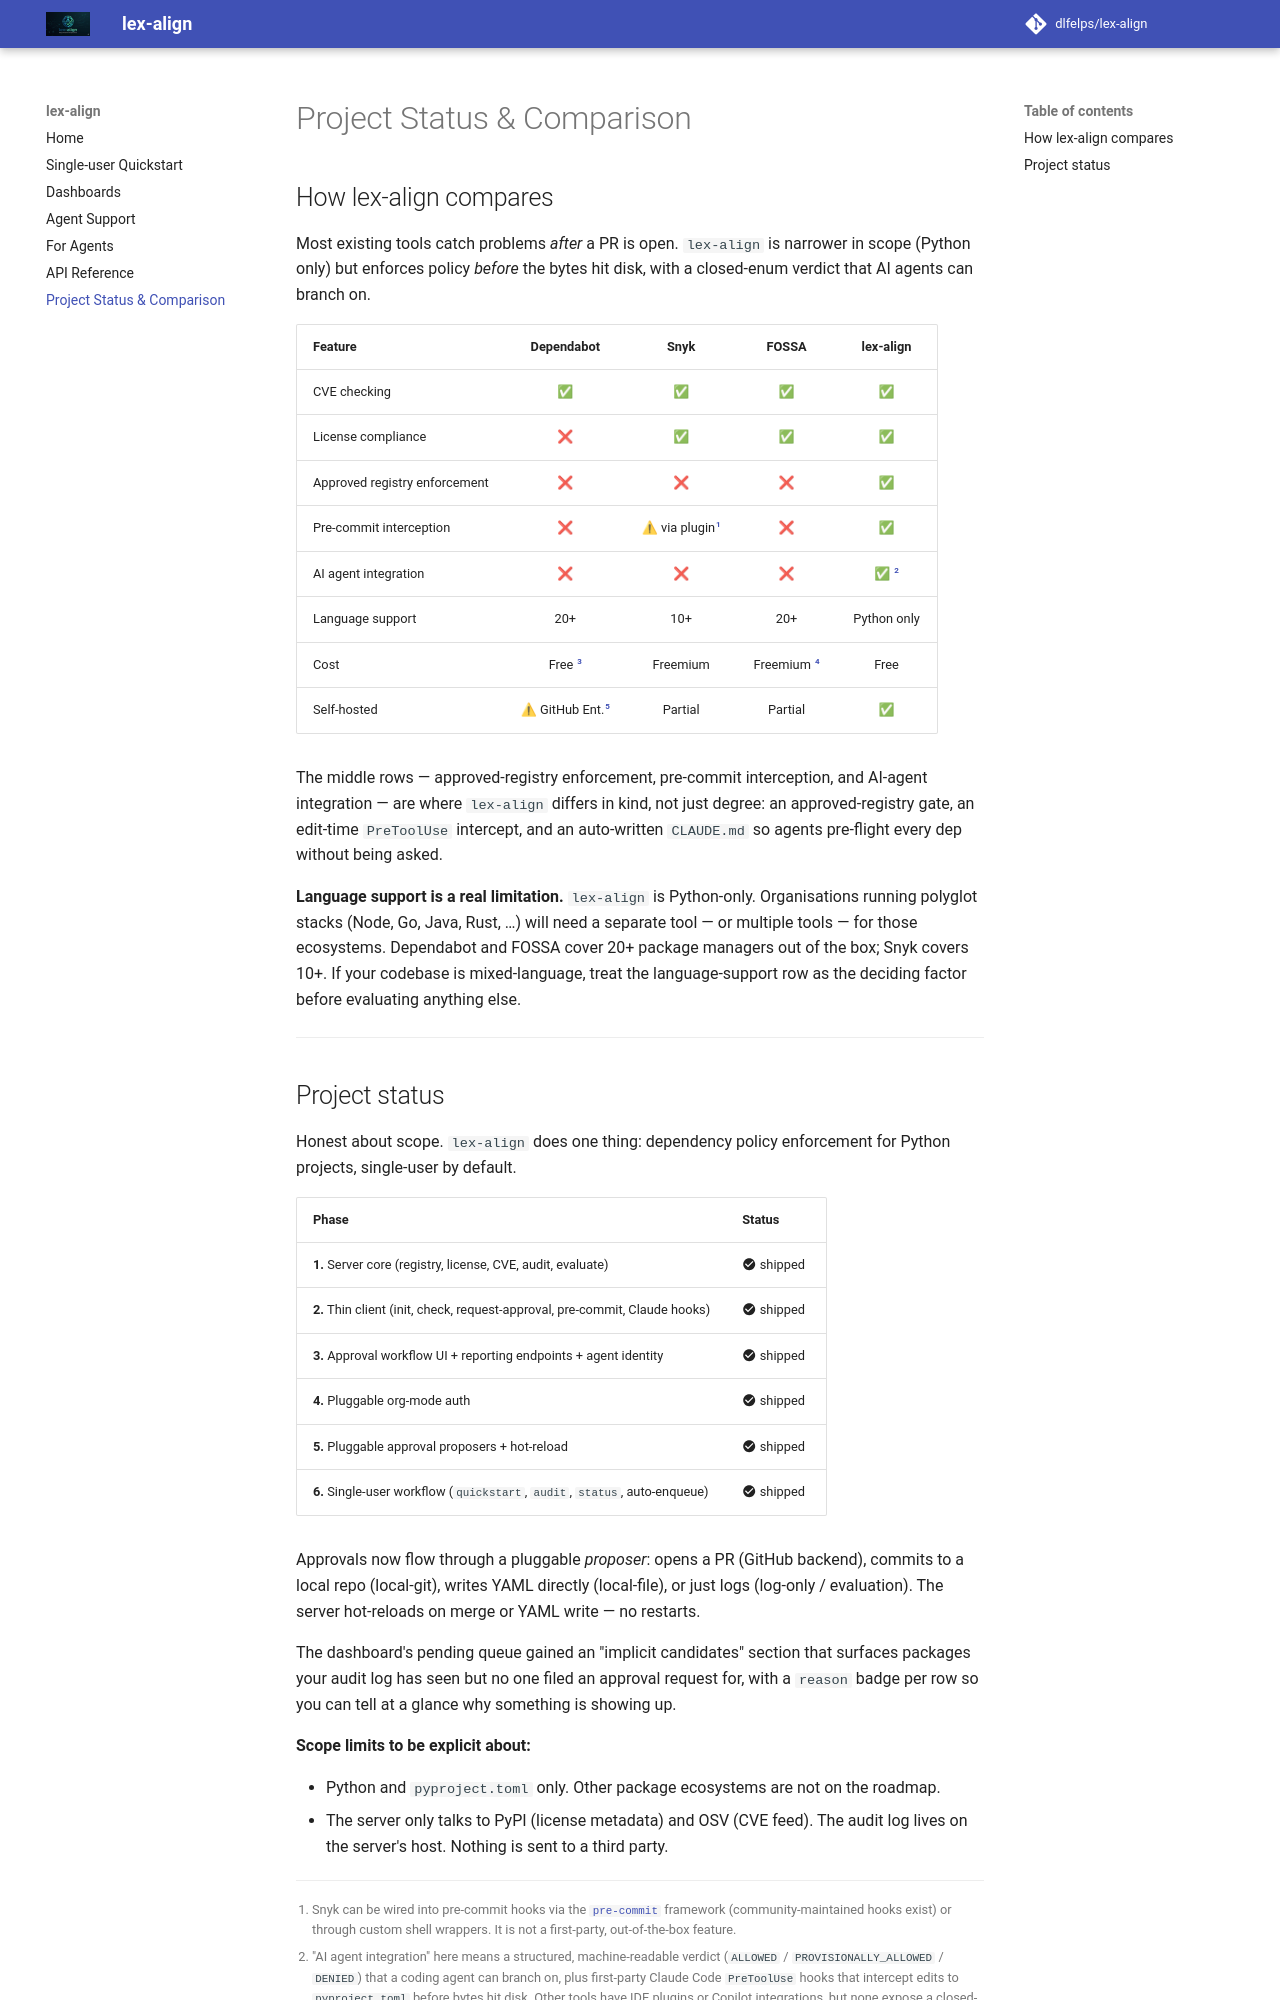

repository: dlfelps/lex-align · page: roadmap/index.html · generator: mkdocs

# Project Status & Comparison

## How lex-align compares

Most existing tools catch problems *after* a PR is open. `lex-align` is
narrower in scope (Python only) but enforces policy *before* the bytes
hit disk, with a closed-enum verdict that AI agents can branch on.

| Feature                       | Dependabot          | Snyk              | FOSSA        | lex-align   |
|-------------------------------|:-------------------:|:-----------------:|:------------:|:-----------:|
| CVE checking                  | ✅                  | ✅                | ✅           | ✅          |
| License compliance            | ❌                  | ✅                | ✅           | ✅          |
| Approved registry enforcement | ❌                  | ❌                | ❌           | ✅          |
| Pre-commit interception       | ❌                  | ⚠ via plugin[^1] | ❌           | ✅          |
| AI agent integration          | ❌                  | ❌                | ❌           | ✅ [^2]     |
| Language support              | 20+                 | 10+               | 20+          | Python only |
| Cost                          | Free [^3]           | Freemium          | Freemium [^4]| Free        |
| Self-hosted                   | ⚠ GitHub Ent.[^5] | Partial           | Partial      | ✅          |

[^1]: Snyk can be wired into pre-commit hooks via the
[`pre-commit`](https://pre-commit.com) framework (community-maintained hooks
exist) or through custom shell wrappers. It is not a first-party,
out-of-the-box feature.

[^2]: "AI agent integration" here means a structured, machine-readable verdict
(`ALLOWED` / `PROVISIONALLY_ALLOWED` / `DENIED`) that a coding agent can branch
on, plus first-party Claude Code `PreToolUse` hooks that intercept edits to
`pyproject.toml` before bytes hit disk. Other tools have IDE plugins or Copilot
integrations, but none expose a closed-enum policy verdict designed for
programmatic agent consumption.

[^3]: Dependabot is free *within GitHub* (github.com or GitHub Enterprise
Server). It has no standalone deployment path — if you are not hosting on
GitHub, it is not available at any price.

[^4]: FOSSA offers a free tier for open-source projects; paid plans are
required for private repositories beyond the free allowance.

[^5]: Dependabot runs inside GitHub's infrastructure. "Self-hosted" is only
possible via GitHub Enterprise Server, a paid enterprise product. It cannot
be deployed independently of GitHub.

The middle rows — approved-registry enforcement, pre-commit
interception, and AI-agent integration — are where `lex-align`
differs in kind, not just degree: an approved-registry gate, an
edit-time `PreToolUse` intercept, and an auto-written `CLAUDE.md` so
agents pre-flight every dep without being asked.

**Language support is a real limitation.** `lex-align` is Python-only.
Organisations running polyglot stacks (Node, Go, Java, Rust, …) will
need a separate tool — or multiple tools — for those ecosystems.
Dependabot and FOSSA cover 20+ package managers out of the box; Snyk
covers 10+. If your codebase is mixed-language, treat the language-support
row as the deciding factor before evaluating anything else.

---
